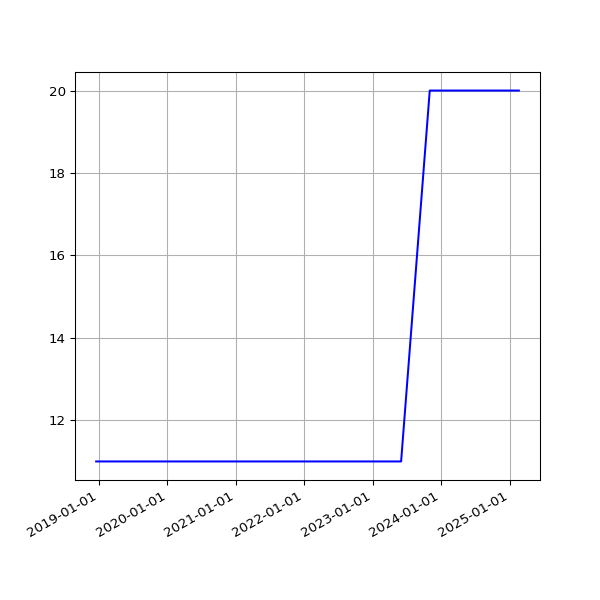

The file beside this chart, header and first rows:
date, value
2018-12-16 06:21:57 +0000, 11
2018-12-19 06:31:52 +0000, 11
2018-12-22 06:31:39 +0000, 11
2018-12-25 06:50:52 +0000, 11
2018-12-28 07:09:18 +0000, 11
2019-01-01 06:51:12 +0000, 11
2019-01-04 07:45:52 +0000, 11
2019-01-07 06:36:52 +0000, 11
2019-01-10 07:00:20 +0000, 11
2019-01-13 06:51:08 +0000, 11
2019-01-16 06:18:52 +0000, 11
2019-01-25 06:27:52 +0000, 11
2019-01-28 06:20:04 +0000, 11
2019-02-01 06:43:11 +0000, 11
2019-02-04 06:46:59 +0000, 11
2019-02-07 06:28:15 +0000, 11
2019-02-10 07:01:57 +0000, 11
2019-02-13 06:35:54 +0000, 11
2019-02-19 07:05:30 +0000, 11
2019-02-22 06:55:53 +0000, 11
2019-02-25 06:38:05 +0000, 11
2019-03-01 06:43:32 +0000, 11
2019-03-04 07:01:27 +0000, 11
2019-03-07 07:15:07 +0000, 11
2019-03-10 06:41:23 +0000, 11
2019-03-13 06:35:04 +0000, 11
2019-03-16 06:34:51 +0000, 11
2019-03-19 06:42:23 +0000, 11
2019-03-22 06:58:13 +0000, 11
2019-03-25 06:50:58 +0000, 11
2019-03-28 07:47:59 +0000, 11
2019-04-01 07:40:45 +0100, 11
2019-04-04 06:42:25 +0100, 11
2019-04-07 06:51:48 +0100, 11
2019-04-10 06:56:15 +0100, 11
2019-04-16 11:24:05 +0100, 11
2019-04-19 07:16:50 +0100, 11
2019-04-22 07:00:26 +0100, 11
2019-05-01 07:20:31 +0100, 11
2019-05-04 07:15:27 +0100, 11
2019-05-07 07:29:37 +0100, 11
2019-05-10 07:10:29 +0100, 11
2019-05-13 07:01:24 +0100, 11
2019-05-16 07:14:22 +0100, 11
2019-05-19 06:46:07 +0100, 11
2019-06-13 07:03:22 +0100, 11
2019-06-16 06:39:01 +0100, 11
2019-06-19 06:09:05 +0100, 11
2019-06-22 06:26:55 +0100, 11
2019-06-25 06:11:17 +0100, 11
2019-07-01 06:48:57 +0100, 11
2019-07-04 07:07:36 +0100, 11
2019-07-07 06:57:19 +0100, 11
2019-07-10 06:59:56 +0100, 11
2019-07-13 07:03:15 +0100, 11
2019-07-16 06:54:44 +0100, 11
2019-07-19 07:03:46 +0100, 11
2019-07-22 07:26:34 +0100, 11
2019-07-24 04:42:40 +0000, 11
2019-07-25 07:25:18 +0100, 11
... 2,285 more rows
